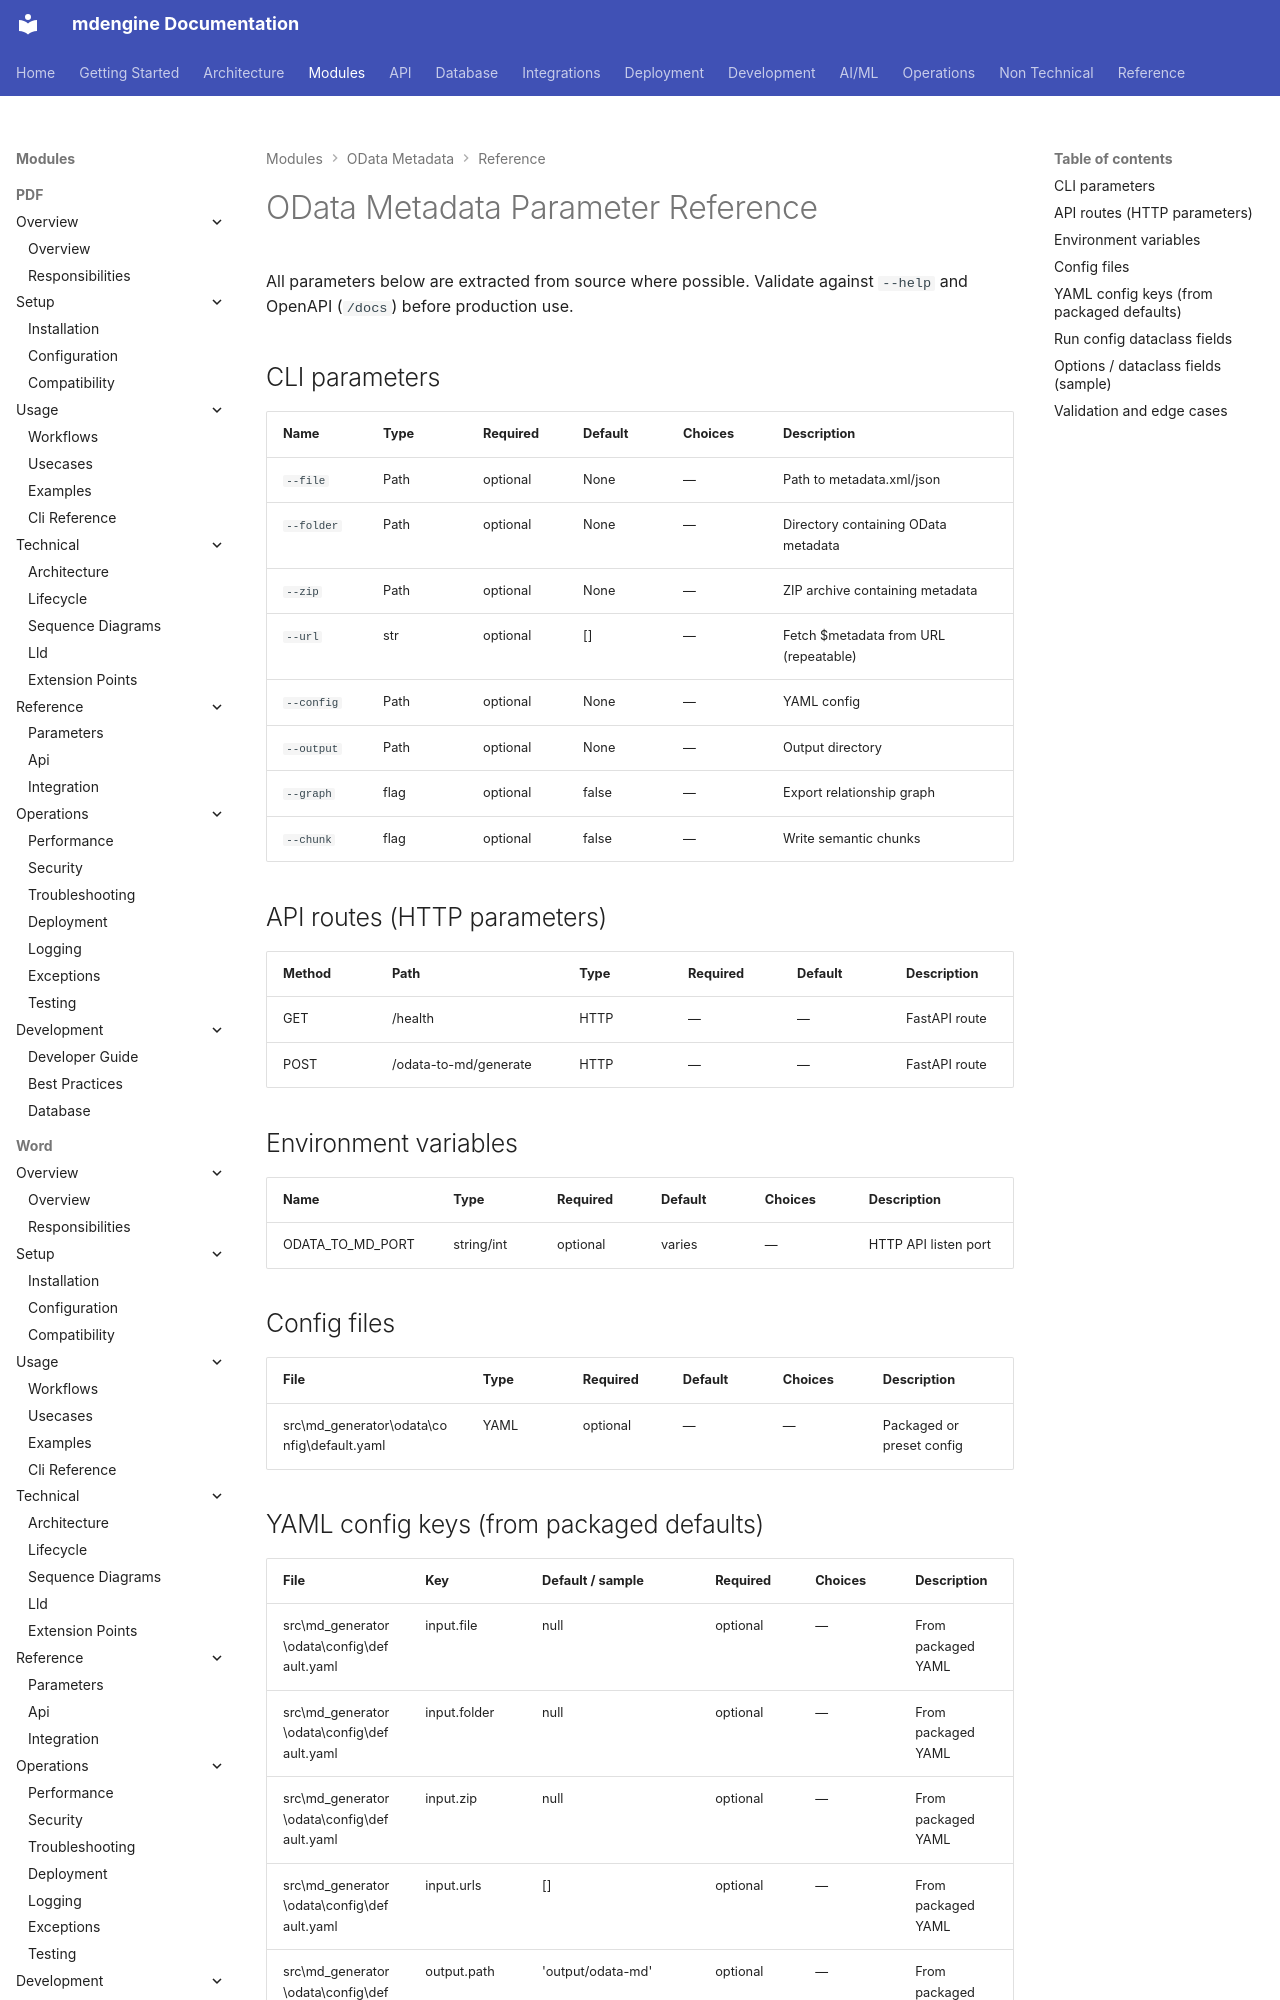

repository: mdengine/md-generator · page: modules/odata/parameters/index.html · generator: mkdocs

# OData Metadata Parameter Reference

All parameters below are extracted from source where possible. Validate against `--help` and OpenAPI (`/docs`) before production use.

## CLI parameters

| Name | Type | Required | Default | Choices | Description |
| --- | --- | --- | --- | --- | --- |
| `--file` | Path | optional | None | — | Path to metadata.xml/json |
| `--folder` | Path | optional | None | — | Directory containing OData metadata |
| `--zip` | Path | optional | None | — | ZIP archive containing metadata |
| `--url` | str | optional | [] | — | Fetch $metadata from URL (repeatable) |
| `--config` | Path | optional | None | — | YAML config |
| `--output` | Path | optional |
